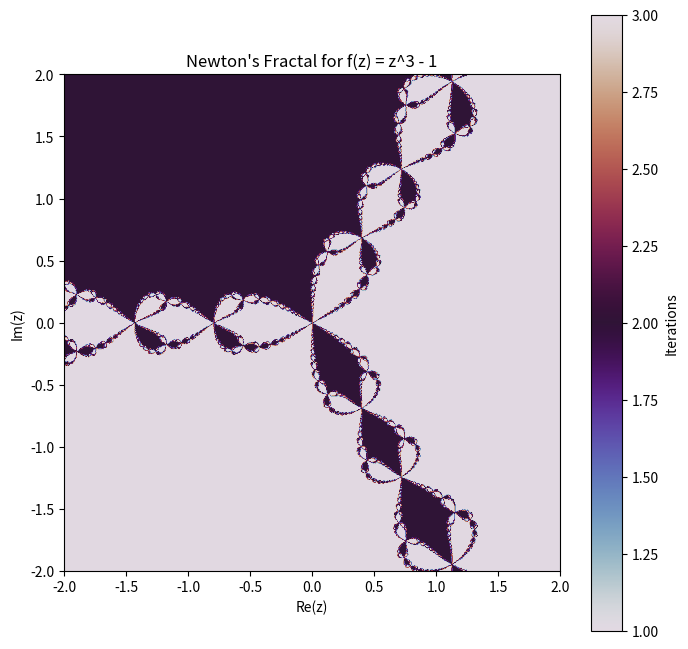

Source code (Python):
import numpy as np
import matplotlib.pyplot as plt


# Определение функции и её производной
def f(z):
    return z ** 3 - 1


def f_prime(z):
    return 3 * z ** 2


# Реализация метода Ньютона для комплексных чисел
def newton_fractal(xmin, xmax, ymin, ymax, width, height, max_iter):
    x = np.linspace(xmin, xmax, width)
    y = np.linspace(ymin, ymax, height)
    X, Y = np.meshgrid(x, y)
    Z = X + 1j * Y
    roots = np.zeros(Z.shape, dtype=int)
    colors = np.zeros(Z.shape, dtype=float)

    # Итерация метода Ньютона
    for i in range(max_iter):
        Z -= f(Z) / f_prime(Z)
        # Определяем принадлежность к корням
        for k, root in enumerate([1, -0.5 + 0.5j * np.sqrt(3), -0.5 - 0.5j * np.sqrt(3)]):
            mask = np.abs(Z - root) < 1e-3
            roots[mask] = k + 1
            colors[mask] = i / max_iter

    return roots, colors


# Параметры визуализации
xmin, xmax, ymin, ymax = -2, 2, -2, 2
width, height = 800, 800
max_iter = 50

# Построение фрактала
roots, colors = newton_fractal(xmin, xmax, ymin, ymax, width, height, max_iter)

# Визуализация
plt.figure(figsize=(8, 8))
plt.imshow(roots, extent=(xmin, xmax, ymin, ymax), cmap='twilight', origin='lower')
plt.colorbar(label='Iterations')
plt.title("Newton's Fractal for f(z) = z^3 - 1")
plt.xlabel('Re(z)')
plt.ylabel('Im(z)')
plt.show()
